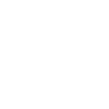
t = 0.00 s
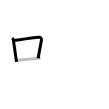
t = 2.25 s
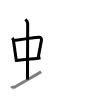
t = 4.50 s
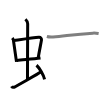
t = 6.50 s
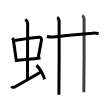
t = 8.75 s
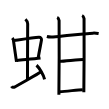
t = 11.00 s

The animated SVG that drew these frames (rendered in a browser with its animation timeline set to each time). Animation: 11 SMIL elements (animate=11); one cycle of 11.00 s.

<svg width="109px" height="109px" viewBox="0 0 px 109px" xmlns="http://www.w3.org/2000/svg" xmlns:xlink="http://www.w3.org/1999/xlink" xml:space="preserve" version="1.1"  baseProfile="full">
<path d="M12.26,37.9c0.46,0.51,1.02,1.4,1.12,2.06c0.87,5.79,1.87,13.29,3.12,21.93" style="fill:none;stroke:black;stroke-width:3;opacity:0">
  <animate attributeType="CSS" attributeName="opacity" from="0" to="1" begin="0s" dur="1s" repeatCount="Indefinite" fill="freeze" />
</path>
<path d="M14.22,40.48c6.93-0.97,19.61-2.83,24.63-3.2c1.96-0.14,2.86,1.38,2.62,2.83c-0.83,4.98-1.98,9.84-3.33,18.12" style="fill:none;stroke:black;stroke-width:3;opacity:0">
  <animate attributeType="CSS" attributeName="opacity" from="0" to="1" begin="1s" dur="1s" repeatCount="Indefinite" fill="freeze" />
</path>
<path d="M16.76,60.43c6.24-0.68,15.96-1.48,23.76-2.39" style="fill:none;stroke:black;stroke-width:3;opacity:0">
  <animate attributeType="CSS" attributeName="opacity" from="0" to="1" begin="2s" dur="1s" repeatCount="Indefinite" fill="freeze" />
</path>
<path d="M25.42,19.25c1.08,1,2.26,2.75,2.26,4.47c0,4.78-0.2,42.28-0.2,55.66" style="fill:none;stroke:black;stroke-width:3;opacity:0">
  <animate attributeType="CSS" attributeName="opacity" from="0" to="1" begin="3s" dur="1s" repeatCount="Indefinite" fill="freeze" />
</path>
<path d="M11.57,86.25c0.57,1.18,2.32,1.13,2.89,0.84c0.57-0.29,23.16-12.86,26.68-15.22" style="fill:none;stroke:black;stroke-width:3;opacity:0">
  <animate attributeType="CSS" attributeName="opacity" from="0" to="1" begin="4s" dur="1s" repeatCount="Indefinite" fill="freeze" />
</path>
<path d="M36.5,65.25c2.84,2.5,7.35,10.26,8.06,14.14" style="fill:none;stroke:black;stroke-width:3;opacity:0">
  <animate attributeType="CSS" attributeName="opacity" from="0" to="1" begin="5s" dur="1s" repeatCount="Indefinite" fill="freeze" />
</path>
<path d="M46.86,36.52c1.62,0.46,4.6,0.57,6.22,0.46c11.94-0.84,20.3-2.73,39.88-3.83c2.7-0.15,4.33,0.22,5.68,0.45" style="fill:none;stroke:black;stroke-width:3;opacity:0">
  <animate attributeType="CSS" attributeName="opacity" from="0" to="1" begin="6s" dur="1s" repeatCount="Indefinite" fill="freeze" />
</path>
<path d="M57.17,17.37c1.07,0.49,1.71,2.19,1.93,3.17c0.21,0.98,0,68.12-0.21,74.21" style="fill:none;stroke:black;stroke-width:3;opacity:0">
  <animate attributeType="CSS" attributeName="opacity" from="0" to="1" begin="7s" dur="1s" repeatCount="Indefinite" fill="freeze" />
</path>
<path d="M82.12,15.5c1.07,0.49,1.71,2.19,1.93,3.17c0.21,0.98,0,67.51-0.21,73.6" style="fill:none;stroke:black;stroke-width:3;opacity:0">
  <animate attributeType="CSS" attributeName="opacity" from="0" to="1" begin="8s" dur="1s" repeatCount="Indefinite" fill="freeze" />
</path>
<path d="M59.76,61.34c5.49-0.34,20.28-1.93,23.23-1.93" style="fill:none;stroke:black;stroke-width:3;opacity:0">
  <animate attributeType="CSS" attributeName="opacity" from="0" to="1" begin="9s" dur="1s" repeatCount="Indefinite" fill="freeze" />
</path>
<path d="M59.76,91.65c6.4-0.24,17.08-1.71,22.98-1.95" style="fill:none;stroke:black;stroke-width:3;opacity:0">
  <animate attributeType="CSS" attributeName="opacity" from="0" to="1" begin="10s" dur="1s" repeatCount="Indefinite" fill="freeze" />
</path>
</svg>
